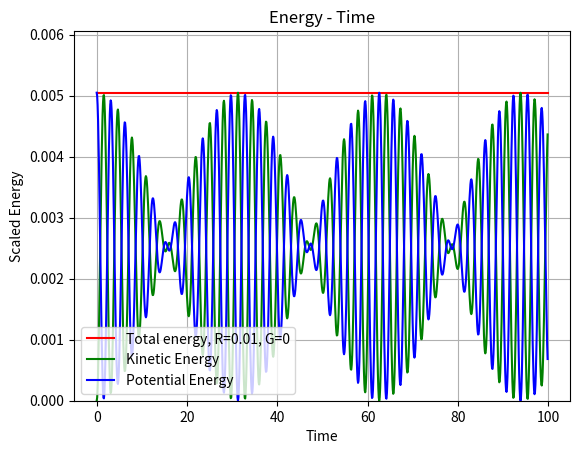
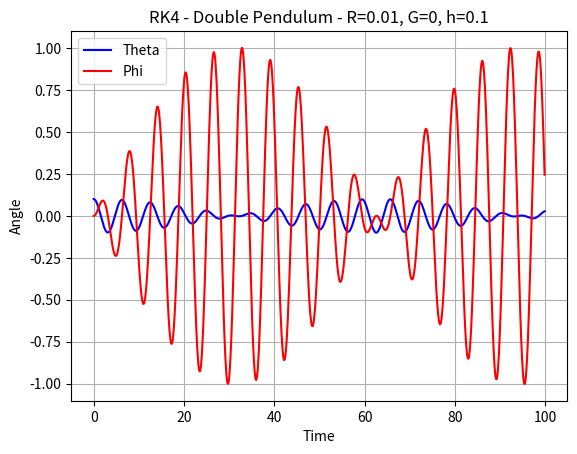

Python code for these plots, in order:
# -*- coding: utf-8 -*-
"""
Created on Fri Nov  4 15:41:44 2016

@author: ramandeepbedi
"""
from matplotlib import pyplot as plt
import numpy as np

class SinglePendulum():
    
    def __init__(self, D, theta_0, tMin, tMax, h=0.01):
        self.D = D
        self.theta_0 = theta_0
        self.h = float(h)
        self.t = np.arange(tMin, tMax+1, h)
        if(D<0 or h<=0 or tMin>tMax):
            raise Exception()
       
        k = np.sqrt(1-(self.D**2/4))
        self.trueTheta = np.exp(-self.D*self.t/2) * ((self.theta_0 * np.cos(k*self.t)) + (self.D*self.theta_0/(2*k))*np.sin(k*self.t))
        trueDerivative = (-(self.D/2)*self.trueTheta) + np.exp(-self.D*self.t/2)*(-k*self.theta_0*np.sin(k*self.t) + (self.D*self.theta_0/(2*k))*np.cos(k*self.t))
        self.trueEnergy = (trueDerivative**2)/2 + (self.trueTheta**2)/2  
    
    def trueSolution(self, theta):
        t = self.t
        k = np.sqrt(1-(self.D**2/4))
        
        trueU = np.exp(-self.D*t/2) * ((theta * np.cos(k*t)) + (self.D*theta/(2*k))*np.sin(k*t))
        trueDerivative = (-(self.D/2)*trueU) + np.exp(-self.D*t/2)*(-k*theta*np.sin(k*t) + (self.D*theta/(2*k))*np.cos(k*t))
        trueE = (trueDerivative**2)/2 + (trueU**2)/2   
      
        
        return [trueU, trueE]
        
    def stabilityAnalysis(self, v, u):
        
        energy = []
        for i in range(len(self.t)):
            energy.append(((v[i]**2)+(u[i]**2))/2)
            
        energyChange = [0] #Required to be 0 so that the number of x coords match the number of y coords
        for i in range(1, len(self.t)):
            energyChange.append(energy[i]-energy[i-1])
        
        plt.figure()
        plt.plot(self.t, energy, 'r')   
        plt.title('Energy-Time')
        plt.xlabel('Time')
        plt.ylabel('Energy')
        plt.grid() 
        
        plt.figure()
        plt.plot(self.t, energyChange, 'y')
        plt.title('Energy Change')
        plt.xlabel('Time')
        plt.ylabel('Energy')
        plt.grid() 
        
    
    def explicitEuler(self):
     
       # v = np.ones(len(self.t))
        v = np.full(len(self.t), 0.01)
        theta = np.full(len(self.t), 0.01)
        
        for i in range(1, len(self.t)):
            v[i] = v[i-1] - (theta[i-1]+(self.D*v[i-1]))*self.h
            theta[i] = theta[i-1] + v[i-1]*self.h
            
        plt.figure()
        plt.title("Explicit Euler")
        plt.xlabel("Time / s")
        plt.ylabel("Theta - θ / °)")
        plt.plot(self.t, theta, label="Explicit Euler with h="+str(self.h))
        plt.plot(self.t, self.trueTheta, '--', label="True Solution")
        plt.grid()       
        plt.legend()
        plt.show()
        
        self.stabilityAnalysis(v, theta)
    
    def leapfrog(self):
        
        v = np.full(len(self.t), 0.01)
        theta = np.full(len(self.t), 0.01)
    
        #Euler forward used to estimate our initial (n-1)th term.    
        v[1] = v[0] - (theta[0]+self.D*v[0])*self.h    
        theta[1] = theta[0]+v[0]*self.h
        
        for i in range(2, len(self.t)):
            v[i] = v[i-2] + (2*-(theta[i-1]+self.D*v[i-1]))*self.h
            theta[i] = theta[i-2] + 2*(v[i-1])*self.h
            
        plt.figure()    
        plt.grid()
        plt.title("Leapfrog")
        plt.xlabel("Time / s")
        plt.ylabel("Theta - θ / °")
        plt.plot(self.t, theta, label="Leapfrog with h="+str(self.h))
        plt.plot(self.t, self.trueTheta, '--', label="True Solution")
        plt.legend()
        plt.show()
        
        self.stabilityAnalysis(v, theta)
        
        
    def RK4(self):
        
        v = np.full(len(self.t), 0.01)
        u = np.full(len(self.t), 0.01)
       
        for i in range(1, len(self.t)):
            
            kv1 = -(self.D*v[i-1]+u[i-1])
            ku1 = v[i-1]
            v1 = v[i-1]+kv1*(self.h/2)
            u1 = u[i-1]+ku1*(self.h/2)
            
            kv2 = -(self.D*v1 + u1)
            ku2 = v1
            v2 = v[i-1]+kv2*self.h/2
            u2 = u[i-1]+ku2*self.h/2
            
            kv3 = -(self.D*v2 + u2)
            ku3 = v2
            v3 = v[i-1]+kv3*(self.h)
            u3 = u[i-1]+ku3*(self.h)
            
            kv4 = -(self.D*v3 + u3)
            ku4 = v3
            
            v[i] = v[i-1] + (self.h/6)*(kv1 + 2*kv2 + 2*kv3 + kv4)
            u[i] = u[i-1] + (self.h/6)*(ku1+2*ku2+2*ku3+ku4)
         
        plt.title("RK4")
        plt.xlabel("Time / s")
        plt.ylabel("Theta θ / °")
        plt.grid()
        plt.plot(self.t, u, label="RK4 with h="+str(self.h)+", D="+str(self.D))
        plt.plot(self.t, self.trueTheta, '--', label="True Solution")
        plt.legend()
        plt.show()
        
        self.stabilityAnalysis(v, u)
        

    def implicitEuler(self):      
        v = np.full(len(self.t), 0.01)
        u = np.full(len(self.t), 0.01)
        
        denom = 1 / (self.h**2 + self.D*self.h +1)
        
        for i in range(1, len(self.t)):
            v[i] = (-(self.h*u[i-1])+v[i-1])*denom 
            u[i] = u[i-1] + v[i]*self.h
                      
        plt.figure()
        plt.plot(self.t, u, label="Implicit Euler with h="+str(self.h))
        plt.plot(self.t, self.trueTheta, '--', label="True Solution")
        plt.title('Implicit Euler')
        plt.xlabel('Time')
        plt.ylabel('Angle')
        plt.grid()
        plt.legend()
        plt.show()
        
        self.stabilityAnalysis(v, u)
 
     #initialTheta in degrees
    def AAOExplicitEuler(self, initialTheta):              
         v = np.full(len(self.t), 0.01)
         u = np.full(len(self.t),0.01)
         u[0] = initialTheta*np.pi/180
         
         for i in range(1, len(self.t)):
             v[i] = v[i-1] + (-np.sin(u[i-1]) - self.D*v[i-1])*self.h
             u[i] = u[i-1] + v[i-1]*self.h
         
         
         plt.title("Arbitary Angle Oscillation")
         plt.plot(self.t, u, label="Explicit Euler, h="+str(self.h)+", theta="+str(np.pi*initialTheta/180)[:4])
         plt.plot(self.t, self.trueSolution(initialTheta*np.pi/180)[0], '--', label="True solution for theta = "+str(np.pi*initialTheta/180)[:4])
         plt.xlabel("Time")
         plt.ylabel("Angle")
         plt.legend()
         plt.grid()
         plt.show()
         self.stabilityAnalysis(v, u)
       
        
class DoublePendulum():
    
    def __init__(self, h, R, G, maxTime):
        self.h = float(h)
        self.R = R
        self.G = G
        self.t = np.arange(0, maxTime, h)
        
    def DoubleRK4(self):
        u, p, w, v, TotalE, Ek, Epe = np.zeros(len(self.t)), np.zeros(len(self.t)), np.zeros(len(self.t)), np.zeros(len(self.t)), np.zeros(len(self.t)), np.zeros(len(self.t)), np.zeros(len(self.t))
        #Initial Coniditon
        u[0] = 0.1
        
        for i in range(1, len(self.t)):
            kv1 = (self.R+1)*u[i-1]-(self.R+1)*p[i-1]+self.G*(1-(self.R**-1))*w[i-1]-(self.G*self.R**-1)*v[i-1]
            kw1 = -(self.R+1)*u[i-1]+self.R*p[i-1]-self.G*w[i-1]
            kp1 = v[i-1]
            ku1 = w[i-1]
            
            v1 = v[i-1]+kv1*float(self.h/2)
            w1 = w[i-1]+kw1*float(self.h/2)
            p1 = p[i-1]+kp1*float(self.h/2)
            u1 = u[i-1]+ku1*float(self.h/2)
            
            kv2 = (self.R+1)*u1-(self.R+1)*p1+self.G*(1-(self.R**-1))*w1-(self.G*self.R**-1)*v1
            kw2 = -(self.R+1)*u1+self.R*p1-self.G*w1
            kp2 = v1
            ku2 = w1
            
            v2 = v[i-1]+kv2*self.h/2
            w2 = w[i-1]+kw2*self.h/2
            p2 = p[i-1]+kp2*self.h/2
            u2 = u[i-1]+ku2*self.h/2
            
            kv3 = (self.R+1)*u2-(self.R+1)*p2+self.G*(1-(self.R**-1))*w2-(self.G*self.R**-1)*v2
            kw3 = -(self.R+1)*u2+self.R*p2-self.G*w2
            kp3 = v2
            ku3 = w2
            
            v3 = v[i-1]+kv3*self.h
            w3 = w[i-1]+kw3*self.h
            p3 = p[i-1]+kp3*self.h
            u3 = u[i-1]+ku3*self.h
            
            kv4 = (self.R+1)*u3-(self.R+1)*p3+self.G*(1-(self.R**-1))*w3 -(self.G*self.R**-1)*v3
            kw4 = -(self.R+1)*u3+self.R*p3-self.G * w3
            kp4 = v3
            ku4 = w3
            
            v[i] = v[i-1] + self.h/6. * (kv1 + 2*kv2 + 2*kv3 + kv4)
            w[i] = w[i-1] + self.h/6. * (kw1 + 2*kw2 + 2*kw3 + kw4)
            p[i] = p[i-1] + self.h/6. * (kp1 + 2*kp2 + 2*kp3 + kp4)
            u[i] = u[i-1] + self.h/6. * (ku1 + 2*ku2 + 2*ku3 + ku4)
    
        for i in range(len(self.t)):
            
            PE = (u[i]**2)/2. + self.R*(u[i]**2)/2. + self.R*(p[i]**2)/2.
            KE = (1/2. * w[i]**2) + (1/2. * self.R * (2*w[i]*v[i] + w[i]**2 + v[i]**2))
            
            TotalE[i] = float(PE) + float(KE)
                
            Ek[i] = KE
            Epe[i] = PE

        plt.title("Energy - Time")
        plt.plot(self.t, TotalE, 'r', label="Total energy, R="+str(self.R)+", G="+str(self.G))
        plt.plot(self.t, Ek, 'g', label="Kinetic Energy")
        plt.plot(self.t, Epe, 'b', label="Potential Energy")
        plt.xlabel("Time")
        plt.ylabel("Scaled Energy")
        plt.ylim(0, max(TotalE)+max(TotalE)/5)
        plt.grid()
        plt.legend()
        plt.show()
        
        plt.figure()
        plt.title("RK4 - Double Pendulum - R="+str(self.R)+", G="+str(self.G)+", h="+str(self.h))
        plt.plot(self.t, u, 'b', label="Theta")
        plt.plot(self.t, p, 'r', label="Phi")
        plt.xlabel("Time")
        plt.ylabel("Angle")
        plt.grid()
        plt.legend()
        plt.show()
        
    
    
    
    
#D=0, theta0 = 0.01, tMin = 1, tMax = 20, h=0.1
'''    
pend = SinglePendulum(0.2, 0.01, 0, 100, 0.05)
pend.explicitEuler()
pend.RK4()
pend.leapfrog()
pend.implicitEuler()
pend.AAOExplicitEuler(135)

pendula = DoublePendulum(0.06, 1, 1, 100)
pendula.DoubleRK4()

pend = SinglePendulum(0, 0.01, 0, 50, 0.2)
pend.RK4()
'''

double = DoublePendulum(0.1, 0.01, 0, 100)
double.DoubleRK4()
